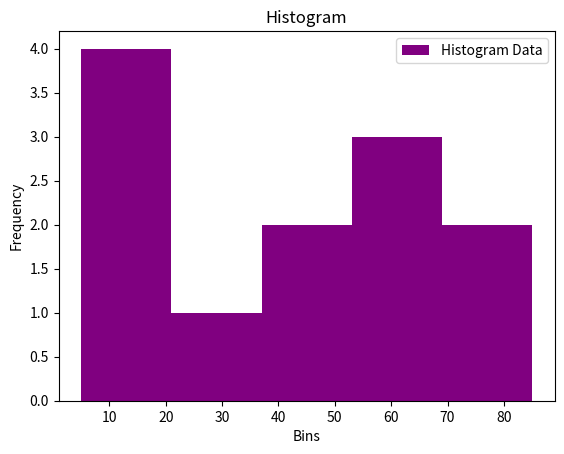
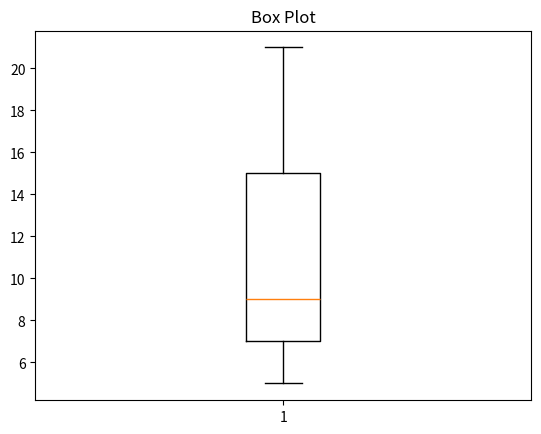

Write Python code to recreate these figures, in order.
import matplotlib.pyplot as plt

data = [22,85,5,43,56,73,55,54,11,20,51,5]

plt.hist(data, bins=5, color='purple', label="Histogram Data")
plt.title("Histogram")
plt.xlabel("Bins")
plt.ylabel("Frequency")
plt.legend()
plt.show()


data=[7,8,5,6,9,10,15,20,21]

plt.boxplot(data)
plt.title("Box Plot")
plt.show()
